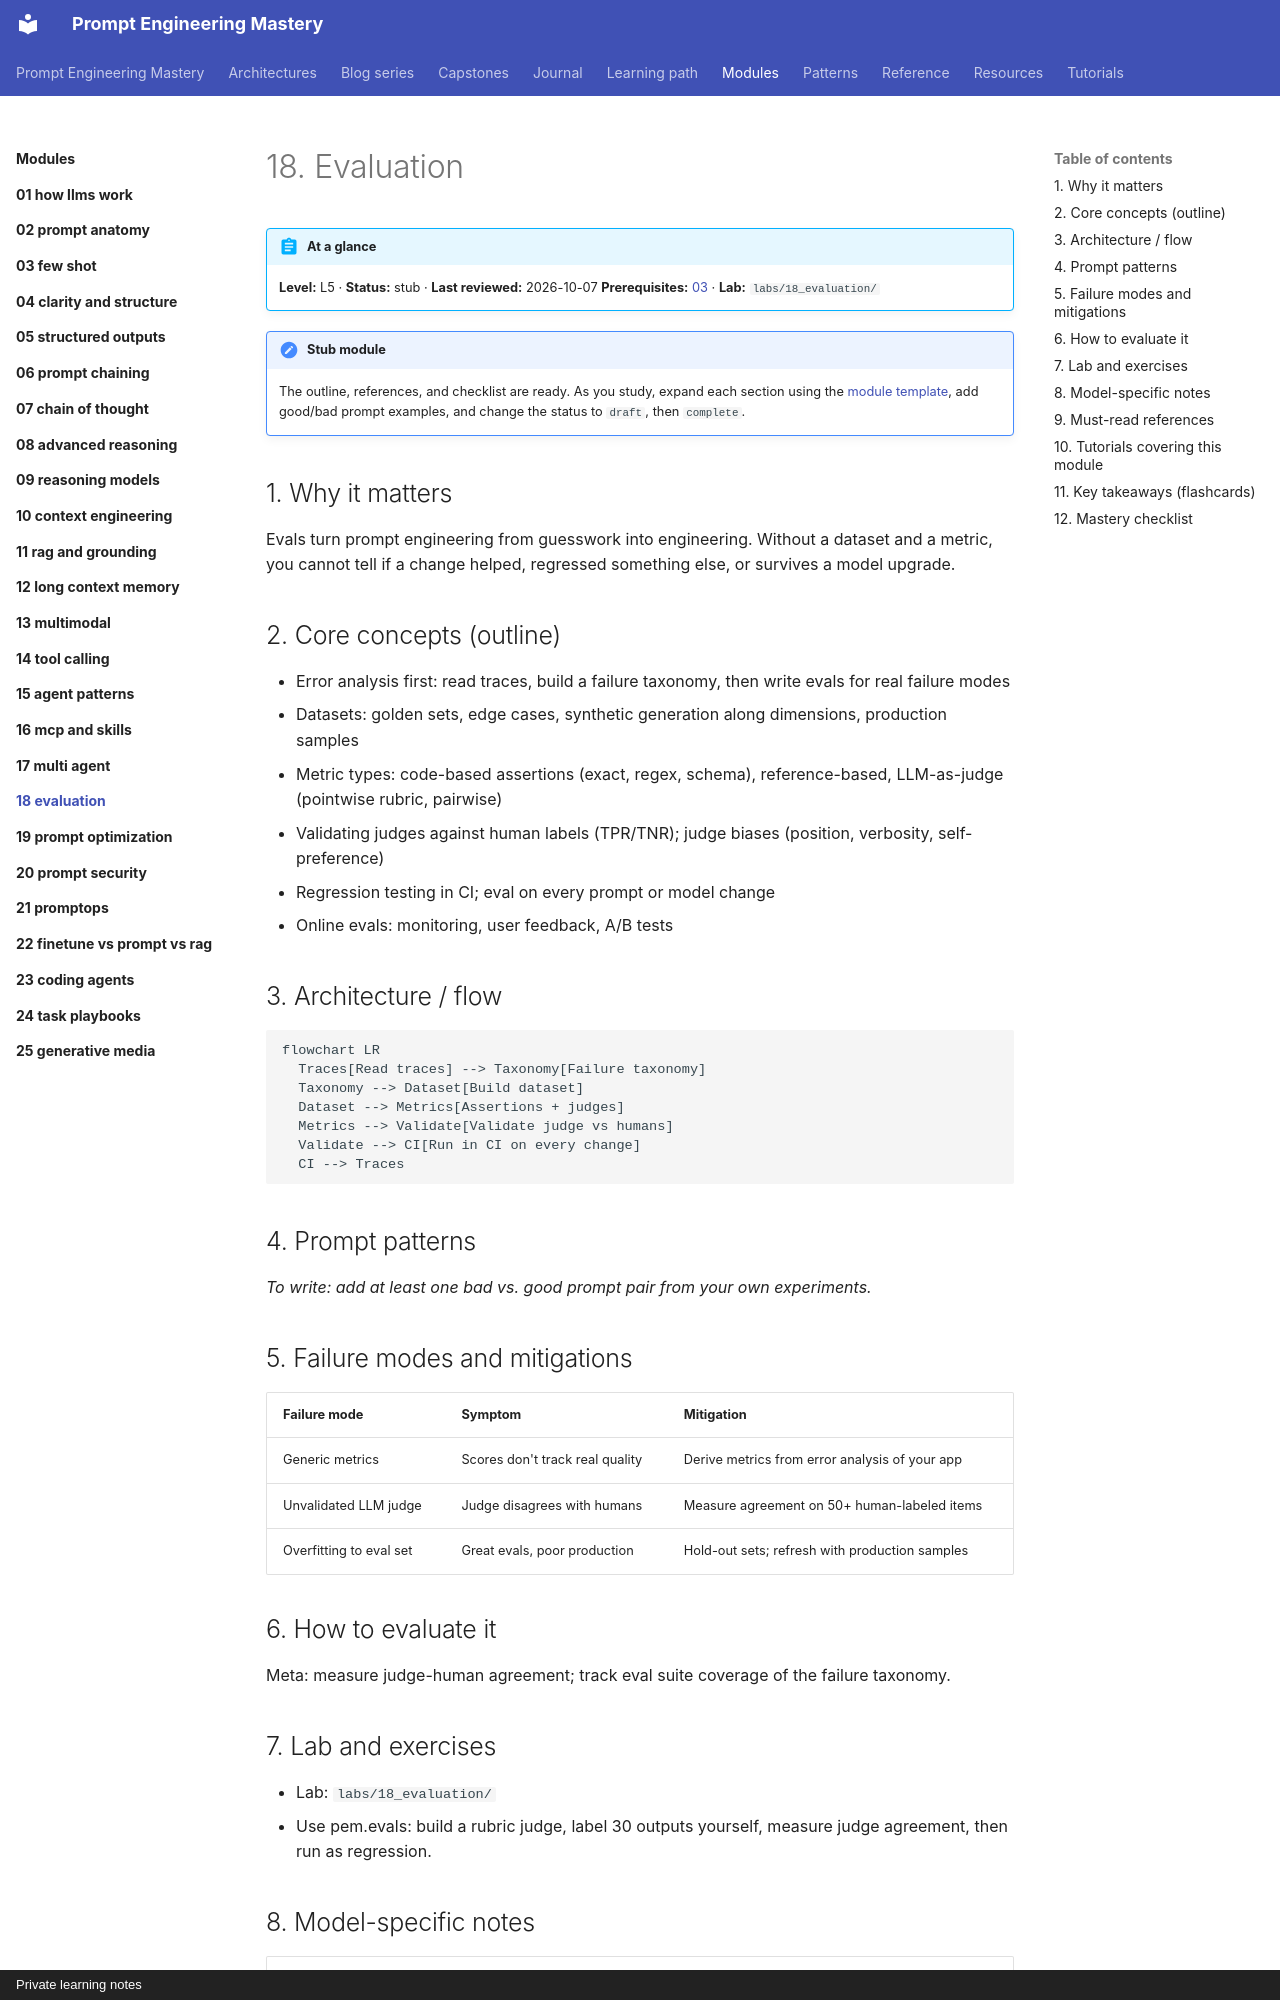

repository: atutorial5891-design/promptEngineering · page: modules/18-evaluation/index.html · generator: mkdocs · copyright: Private learning notes

---
tags:
  - L5
  - evals
---

# 18. Evaluation

!!! abstract "At a glance"
    **Level:** L5 · **Status:** stub · **Last reviewed:** 2026-10-07
    **Prerequisites:** [03](../03-few-shot/index.md) · **Lab:** `labs/18_evaluation/`

!!! note "Stub module"
    The outline, references, and checklist are ready. As you study, expand each section using the [module template](../../templates/module-design-doc.md), add good/bad prompt examples, and change the status to `draft`, then `complete`.

## 1. Why it matters

Evals turn prompt engineering from guesswork into engineering. Without a dataset and a metric, you cannot tell if a change helped, regressed something else, or survives a model upgrade.

## 2. Core concepts (outline)

- Error analysis first: read traces, build a failure taxonomy, then write evals for real failure modes
- Datasets: golden sets, edge cases, synthetic generation along dimensions, production samples
- Metric types: code-based assertions (exact, regex, schema), reference-based, LLM-as-judge (pointwise rubric, pairwise)
- Validating judges against human labels (TPR/TNR); judge biases (position, verbosity, self-preference)
- Regression testing in CI; eval on every prompt or model change
- Online evals: monitoring, user feedback, A/B tests

## 3. Architecture / flow

```mermaid
flowchart LR
  Traces[Read traces] --> Taxonomy[Failure taxonomy]
  Taxonomy --> Dataset[Build dataset]
  Dataset --> Metrics[Assertions + judges]
  Metrics --> Validate[Validate judge vs humans]
  Validate --> CI[Run in CI on every change]
  CI --> Traces
```

## 4. Prompt patterns

*To write: add at least one bad vs. good prompt pair from your own experiments.*

## 5. Failure modes and mitigations

| Failure mode | Symptom | Mitigation |
| --- | --- | --- |
| Generic metrics | Scores don't track real quality | Derive metrics from error analysis of your app |
| Unvalidated LLM judge | Judge disagrees with humans | Measure agreement on 50+ human-labeled items |
| Overfitting to eval set | Great evals, poor production | Hold-out sets; refresh with production samples |

## 6. How to evaluate it

Meta: measure judge-human agreement; track eval suite coverage of the failure taxonomy.
